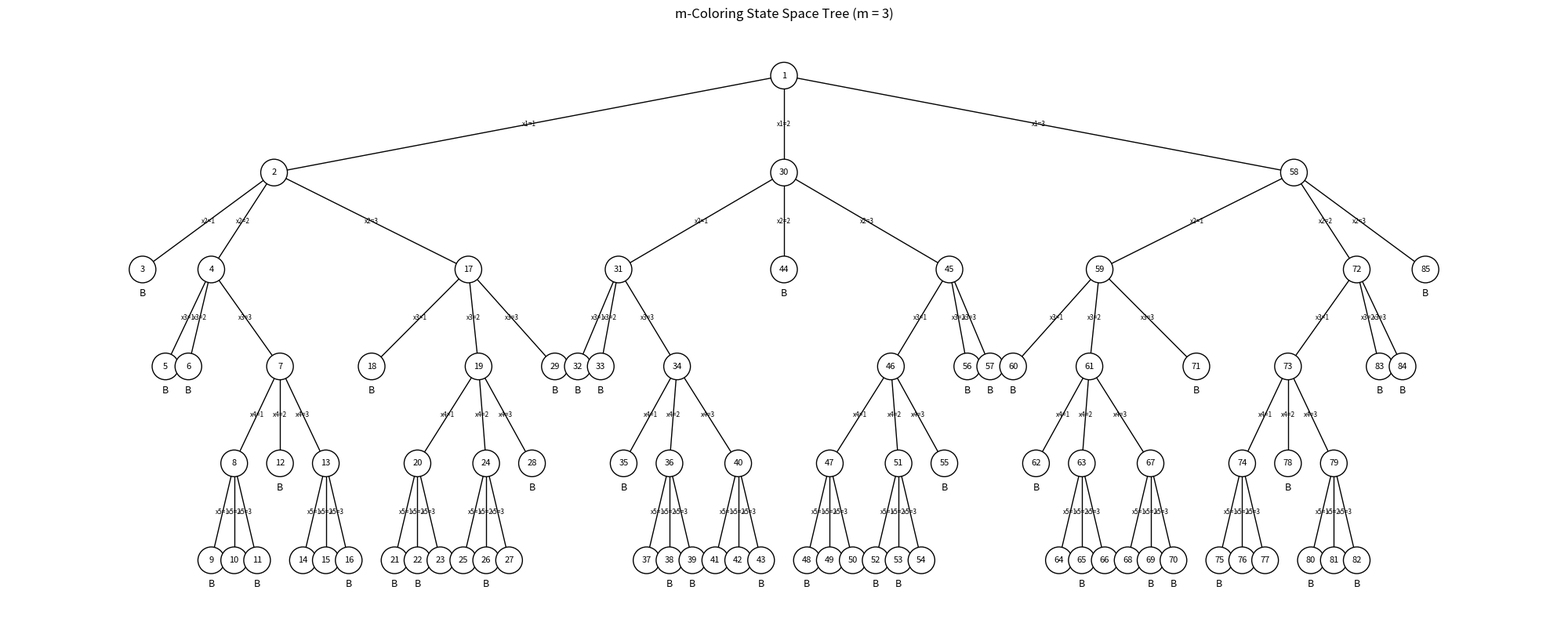

Reproduce this figure in Python.
import matplotlib.pyplot as plt
import networkx as nx

n = 5
x = [0] * (n + 1)

SHOW_KILLED = True

G = [
    [0, 0, 0, 0, 0, 0],  # dummy row 0, no edges
    [0, 0, 1, 1, 0, 0],  # vertex 1: adj 2, 3
    [0, 1, 0, 1, 1, 0],  # vertex 2: adj 1, 3, 4
    [0, 1, 1, 0, 0, 1],  # vertex 3: adj 1, 2, 5
    [0, 0, 1, 0, 0, 1],  # vertex 4: adj 2, 5
    [0, 0, 0, 1, 1, 0],  # vertex 5: adj 3, 4
]

def colorable(k, m_try, y):
    """Return True as soon as one valid m_try-coloring of vertices k..n exists."""
    if k > n:
        return True
    for c in range(1, m_try + 1):
        if all(not (G[k][j] and y[j] == c) for j in range(1, n + 1)):
            y[k] = c
            if colorable(k + 1, m_try, y):
                return True
            y[k] = 0
    return False

m = 1
while not colorable(1, m, [0] * (n + 1)):
    m += 1

_names = "RGBYOPCMKW"
COLORS = {c: (_names[c - 1] if c <= len(_names) else str(c)) for c in range(1, m + 1)}

solution_count = 0

T = nx.DiGraph()
info = {}
_id = [0]

def add_node(label, status, parent=None):
    nid = _id[0]; _id[0] += 1
    T.add_node(nid)
    info[nid] = {"label": label, "status": status}
    if parent is not None:
        T.add_edge(parent, nid)
    return nid

def lbl(k, c):
    return f"x{k}={c}"

def NextValue(k):
    while True:
        x[k] = (x[k] + 1) % (m + 1)
        if x[k] == 0:
            return
        j = 1
        while j <= n:
            if G[k][j] != 0 and x[k] == x[j]:
                break
            j += 1
        if j == n + 1:
            return

def mColoring(k, parent):
    global solution_count
    children = 0
    while True:
        prev = x[k]
        NextValue(k)
        c = x[k]

        if SHOW_KILLED:
            for r in range(prev + 1, c if c else m + 1):
                add_node(lbl(k, r), "bounded", parent)

        if c == 0:
            return children

        children += 1
        if k == n:
            solution_count += 1
            print(f"Solution {solution_count}: {x[1:]}")
            add_node(lbl(k, c), "solution", parent)
        else:
            node = add_node(lbl(k, c), "open", parent)
            if mColoring(k + 1, node) == 0:   # feasible but every child rejected
                info[node]["status"] = "bounded"

print(f"Chromatic number found: m = {m}")
print(f"Starting m-Coloring (Vertices: {n}, Colors: {m})")
root = add_node("Root", "open")
mColoring(1, root)
print(f"\nTotal valid colorings: {solution_count}")

pos = {}
_leaf = [0]
def layout(node, depth):
    ch = list(T.successors(node))
    if not ch:
        xx = _leaf[0]; _leaf[0] += 1
    else:
        xs = [layout(c, depth + 1) for c in ch]
        xx = sum(xs) / len(xs)
    pos[node] = (xx, -depth)
    return xx
layout(root, 0)

labels = {v: str(v + 1) for v in T.nodes}
edge_labels = {(p, c): info[c]["label"] for p, c in T.edges}
node_sizes = [600 if v == root else 600 for v in T.nodes]

n_leaves = _leaf[0]
fig, ax = plt.subplots(figsize=(max(14, 0.3 * n_leaves + 3), 8))
nx.draw_networkx_edges(T, pos, ax=ax, arrows=False, edge_color="black", width=1)
nx.draw_networkx_nodes(T, pos, ax=ax, node_color="white", node_size=node_sizes,
                       edgecolors="black", linewidths=1)
nx.draw_networkx_labels(T, pos, labels=labels, ax=ax, font_size=8, font_color="black")
nx.draw_networkx_edge_labels(T, pos, edge_labels=edge_labels, ax=ax, font_size=6,
                             font_color="black", label_pos=0.5, rotate=False,
                             bbox=dict(boxstyle="square,pad=0", fc="none", ec="none"))

for v in T.nodes:
    if info[v]["status"] == "bounded":
        ax.text(pos[v][0], pos[v][1] - 0.25, "B", ha="center", va="center",
                fontsize=9, color="black")

ax.set_title(f"m-Coloring State Space Tree (m = {m})", fontsize=12, color="black")
ax.axis("off")
plt.tight_layout()
plt.show()
